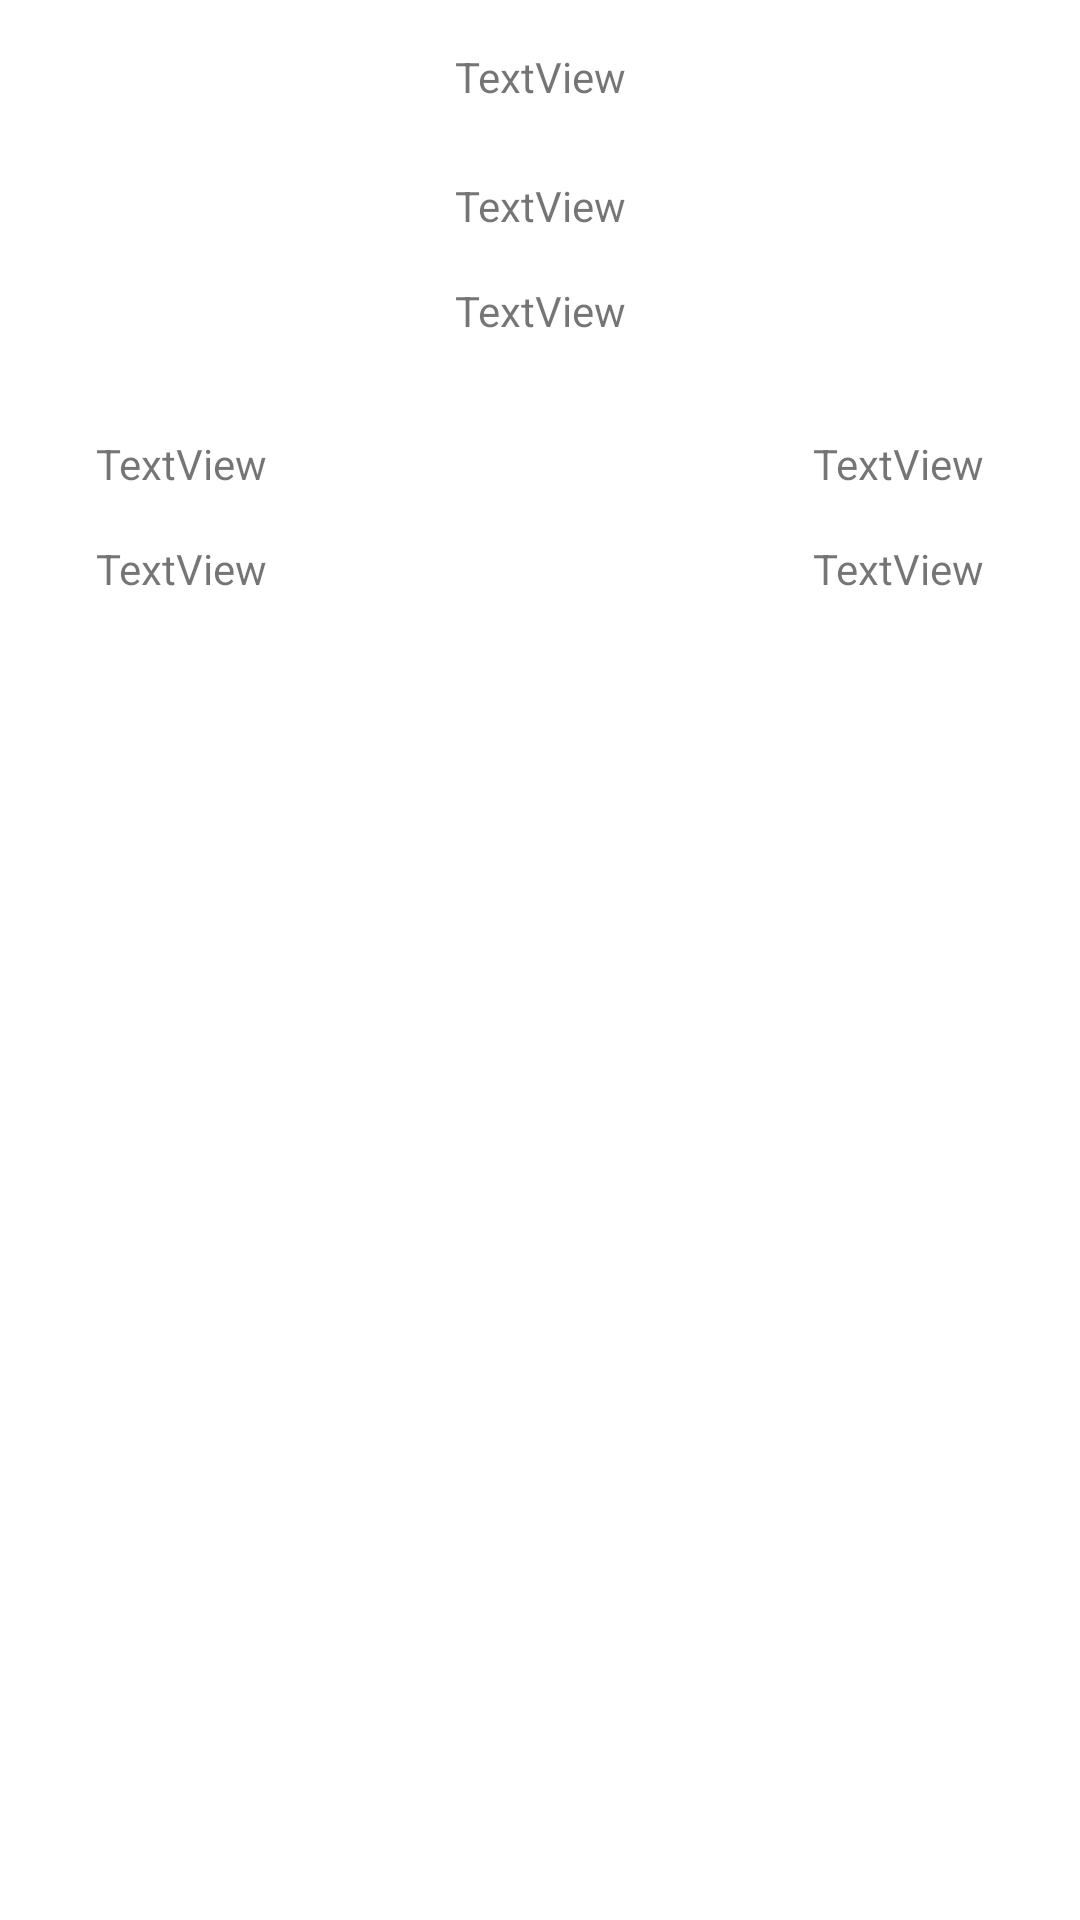

Here is an Android app screen rendered from its layout file. Give the layout XML and the strings, colors and styles it references.
<!-- AndroidManifest.xml: application theme Theme.GooddayJobber -->
<!-- res/layout/fragment_second.xml -->
<?xml version="1.0" encoding="utf-8"?>
<androidx.constraintlayout.widget.ConstraintLayout xmlns:android="http://schemas.android.com/apk/res/android"
    xmlns:app="http://schemas.android.com/apk/res-auto"
    xmlns:tools="http://schemas.android.com/tools"
    android:layout_width="match_parent"
    android:layout_height="match_parent"
    tools:context=".ui.detailsscreen.SecondFragment">

    <TextView
        android:id="@+id/lenderName"
        android:layout_width="wrap_content"
        android:layout_height="wrap_content"
        android:layout_marginTop="16dp"
        android:text="TextView"
        app:layout_constraintEnd_toEndOf="parent"
        app:layout_constraintStart_toStartOf="parent"
        app:layout_constraintTop_toTopOf="parent" />

    <ImageView
        android:id="@+id/lenderImage"
        android:layout_width="wrap_content"
        android:layout_height="wrap_content"
        android:layout_marginTop="8dp"
        app:layout_constraintEnd_toEndOf="parent"
        app:layout_constraintStart_toStartOf="parent"
        app:layout_constraintTop_toBottomOf="@+id/lenderName"
        tools:src="@tools:sample/avatars" />

    <TextView
        android:id="@+id/lenedersZeroPercent"
        android:layout_width="wrap_content"
        android:layout_height="wrap_content"
        android:layout_marginTop="16dp"
        android:text="TextView"
        app:layout_constraintEnd_toEndOf="parent"
        app:layout_constraintStart_toStartOf="parent"
        app:layout_constraintTop_toBottomOf="@+id/lenderSlogan" />

    <TextView
        android:id="@+id/lenderMinY"
        android:layout_width="wrap_content"
        android:layout_height="wrap_content"
        android:layout_marginStart="32dp"
        android:layout_marginTop="32dp"
        android:text="TextView"
        app:layout_constraintStart_toStartOf="parent"
        app:layout_constraintTop_toBottomOf="@+id/lenedersZeroPercent" />

    <TextView
        android:id="@+id/lenderMaxY"
        android:layout_width="wrap_content"
        android:layout_height="wrap_content"
        android:layout_marginTop="32dp"
        android:layout_marginEnd="32dp"
        android:text="TextView"
        app:layout_constraintEnd_toEndOf="parent"
        app:layout_constraintTop_toBottomOf="@+id/lenedersZeroPercent" />

    <TextView
        android:id="@+id/lenderFirstLoan"
        android:layout_width="wrap_content"
        android:layout_height="wrap_content"
        android:layout_marginTop="16dp"
        android:text="TextView"
        app:layout_constraintStart_toStartOf="@+id/lenderMinY"
        app:layout_constraintTop_toBottomOf="@+id/lenderMinY" />

    <TextView
        android:id="@+id/lenderMaxAmount"
        android:layout_width="wrap_content"
        android:layout_height="wrap_content"
        android:layout_marginTop="16dp"
        android:text="TextView"
        app:layout_constraintEnd_toEndOf="@+id/lenderMaxY"
        app:layout_constraintTop_toBottomOf="@+id/lenderMaxY" />

    <TextView
        android:id="@+id/lenderSlogan"
        android:layout_width="wrap_content"
        android:layout_height="wrap_content"
        android:layout_marginTop="16dp"
        android:text="TextView"
        app:layout_constraintEnd_toEndOf="@+id/lenderImage"
        app:layout_constraintStart_toStartOf="@+id/lenderImage"
        app:layout_constraintTop_toBottomOf="@+id/lenderImage" />

</androidx.constraintlayout.widget.ConstraintLayout>
<!-- resources referenced by this layout -->
<resources>
  <style name="Theme.GooddayJobber" parent="Theme.MaterialComponents.DayNight.DarkActionBar">
          
          <item name="colorPrimary">@color/purple_500</item>
          <item name="colorPrimaryVariant">@color/purple_700</item>
          <item name="colorOnPrimary">@color/white</item>
          
          <item name="colorSecondary">@color/teal_200</item>
          <item name="colorSecondaryVariant">@color/teal_700</item>
          <item name="colorOnSecondary">@color/black</item>
          
          <item name="android:statusBarColor">?attr/colorPrimaryVariant</item>
          
      </style>
  <!-- not gathered from this repository: default colours our renderer supplied (Android Studio template values) -->
  <color name="purple_500">#FF6200EE</color>
  <color name="purple_700">#FF3700B3</color>
  <color name="teal_200">#FF03DAC5</color>
  <color name="teal_700">#FF018786</color>
  <color name="black">#FF000000</color>
  <color name="white">#FFFFFFFF</color>
</resources>
